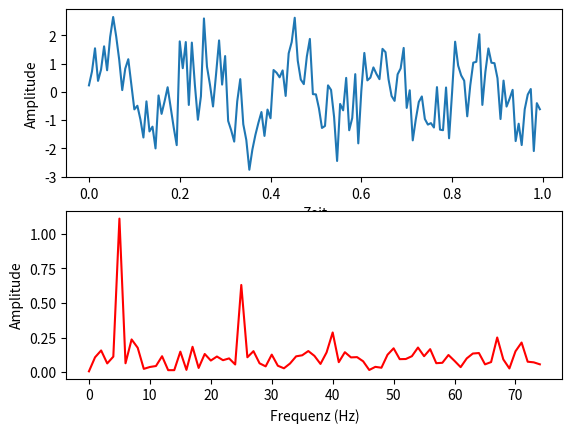

Source code (Python):
# -*- coding: utf-8 -*-
"""Anwenden der FFT auf einen Datensatz.

Bei der Untersuchung von Zeitreihen kann mit Hilfe einer
Fouriertransformation bestimmt werden, ob dem Datensatz eine Periodiztät
zugrunde liegt.  Zur Veranschaulichung wird eine Datenreihe mit
Frequenzen bei 5 und 25 Hz erzeugt und verrauscht.

"""

import matplotlib.pyplot as plt
import numpy as np


# Abtastfrequenz des Messgerätes
Fs = 150  # Abtastfreuenz
Ts = 1.0 / Fs  # Abtastintervall

# Erstellen einer Zeitreihe (Sinus + Rauschen)
t = np.arange(0, 1, Ts)
y = (np.sin(2 * np.pi * 5 * t) + 0.6 * np.sin(2 * np.pi * 25 * t) +
     0.7 * np.random.normal(size=t.size))

# Plot der Zeitreihe und Beschriftung der Achsen
fig, axes = plt.subplots(2, 1)
axes[0].plot(t, y)
axes[0].set_xlabel('Zeit')
axes[0].set_ylabel('Amplitude')

# Berechnung der Fouriertransformierten
n = len(y)  # Länge der Zeitreihe
k = np.arange(n)  # Werte von 0 bis Länge(y)-1
T = n / Fs  # Aufnahmelänge der Zeitreihe
freq = k / T  # Beidseitiger Frequenzbereich
Y = np.fft.fft(y) / n   # FFT Berechnung und Normierung

# Abschneiden der zweiten Vektorhälfte um einseitge FFT für Zeitreihen
# mit realen Werten zu erhalten
Y = 2 * Y[range(int(n / 2))]  # Amplitude der Fouriertransformierten
freq = freq[range(int(n / 2))]  # Einseitiger Frequenzbereich

# Plot der Fouriertransformation
axes[1].plot(freq, abs(Y), 'r')
axes[1].set_xlabel('Frequenz (Hz)')
axes[1].set_ylabel('Amplitude')

plt.show()  # Anzeigen des Plots
